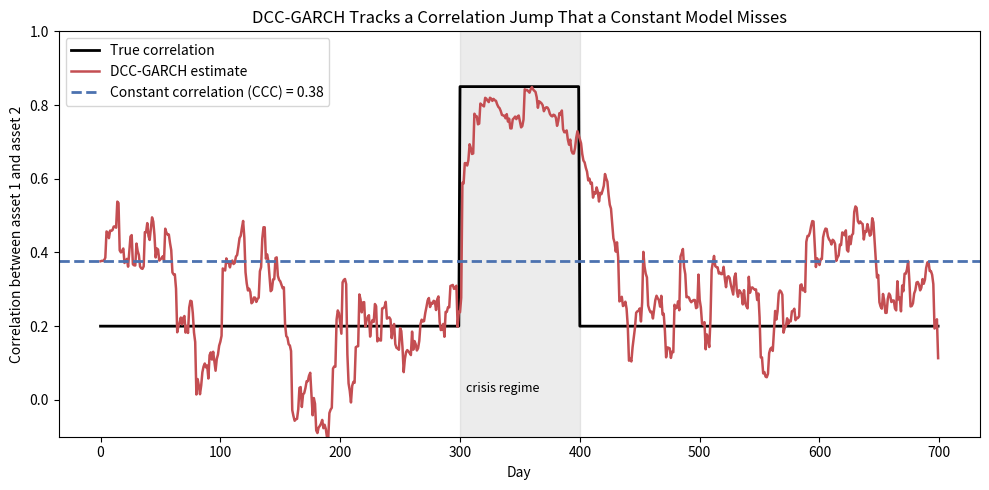

The script that saved this image:
"""DCC-GARCH (Engle, 2002): multi-asset volatility with time-varying correlation.

Two-step estimation:
  1. Fit a univariate GARCH(1,1) to each asset and standardize its returns.
  2. Fit the correlation dynamics (a, b) on the standardized residuals.
"""

import matplotlib.pyplot as plt
import numpy as np
from scipy.optimize import minimize
from scipy.signal import lfilter

Z_SCORES = {0.90: 1.2816, 0.95: 1.6449, 0.99: 2.3263}


def _garch_variance(r, omega, alpha, beta, s0):
    """GARCH(1,1) variance path; day 0 is s0, then s2[t] = omega + alpha*r[t-1]^2 + beta*s2[t-1]."""
    s2 = np.empty(len(r))
    s2[0] = s0
    if len(r) > 1:
        x = omega + alpha * r[:-1] ** 2
        s2[1:] = lfilter([1.0], [1.0, -beta], x, zi=[beta * s0])[0]
    return s2


def fit_garch11(r):
    """Maximum-likelihood GARCH(1,1) for one return series (zero-mean convention)."""
    r = np.asarray(r, dtype=float)
    scale = 100.0  # fit in percent units for better optimizer conditioning
    rp = r * scale
    s0 = rp.var()

    def nll(p):
        omega, alpha, beta = p
        if omega <= 0 or alpha < 0 or beta < 0 or alpha + beta >= 0.9999:
            return 1e10
        s2 = _garch_variance(rp, omega, alpha, beta, s0)
        return 0.5 * np.sum(np.log(2 * np.pi) + np.log(s2) + rp**2 / s2)

    res = minimize(nll, [0.05 * s0, 0.08, 0.90], method="L-BFGS-B", bounds=[(1e-8, None), (0, 1), (0, 1)])
    omega, alpha, beta = res.x
    return {"omega": omega / scale**2, "alpha": alpha, "beta": beta, "s0": s0 / scale**2}


def _dcc_q(z, a, b, q_bar):
    """Q_t = (1-a-b) Q_bar + a z_{t-1} z_{t-1}' + b Q_{t-1}, computed with a linear filter."""
    t_len = z.shape[0]
    zz = z[:, :, None] * z[:, None, :]
    q = np.empty_like(zz)
    q[0] = q_bar
    if t_len > 1:
        x = (1 - a - b) * q_bar + a * zz[:-1]
        q[1:] = lfilter([1.0], [1.0, -b], x, axis=0, zi=(b * q_bar)[None, :, :])[0]
    return q


def _to_corr(q):
    d = 1.0 / np.sqrt(np.einsum("tii->ti", q))
    return q * d[:, :, None] * d[:, None, :]


def _dcc_nll(params, z, q_bar):
    a, b = params
    if a < 0 or b < 0 or a + b >= 0.9999:
        return 1e10
    r = _to_corr(_dcc_q(z, a, b, q_bar))
    sign, logdet = np.linalg.slogdet(r)
    if np.any(sign <= 0):
        return 1e10
    sol = np.linalg.solve(r, z[:, :, None])[:, :, 0]
    quad = np.einsum("ti,ti->t", z, sol)
    return 0.5 * np.sum(logdet + quad - np.einsum("ti,ti->t", z, z))


def fit_dcc_garch(returns):
    """Fit per-asset GARCH(1,1) models, then the DCC parameters (a, b). returns: (T, n) array."""
    returns = np.asarray(returns, dtype=float)
    t_len, n = returns.shape
    garch = [fit_garch11(returns[:, i]) for i in range(n)]
    s2 = np.column_stack(
        [_garch_variance(returns[:, i], g["omega"], g["alpha"], g["beta"], g["s0"]) for i, g in enumerate(garch)]
    )
    z = returns / np.sqrt(s2)
    q_bar = z.T @ z / t_len
    res = minimize(_dcc_nll, [0.03, 0.94], args=(z, q_bar), method="L-BFGS-B", bounds=[(0, 1), (0, 1)])
    a, b = res.x
    return {"garch": garch, "a": a, "b": b, "q_bar": q_bar}


def dcc_filter(returns, model):
    """Conditional volatilities (T, n) and correlation matrices (T, n, n) for every day.

    Row t uses only information up to day t-1, so it is a genuine one-day-ahead forecast.
    """
    returns = np.asarray(returns, dtype=float)
    s2 = np.column_stack(
        [_garch_variance(returns[:, i], g["omega"], g["alpha"], g["beta"], g["s0"]) for i, g in enumerate(model["garch"])]
    )
    z = returns / np.sqrt(s2)
    q = _dcc_q(z, model["a"], model["b"], model["q_bar"])
    return np.sqrt(s2), _to_corr(q)


def forecast_next(returns, model):
    """One-day-ahead (volatilities, correlation matrix) for the day after the last observation."""
    returns = np.asarray(returns, dtype=float)
    s2 = np.column_stack(
        [_garch_variance(returns[:, i], g["omega"], g["alpha"], g["beta"], g["s0"]) for i, g in enumerate(model["garch"])]
    )
    z = returns / np.sqrt(s2)
    q = _dcc_q(z, model["a"], model["b"], model["q_bar"])
    next_s2 = np.array(
        [g["omega"] + g["alpha"] * returns[-1, i] ** 2 + g["beta"] * s2[-1, i] for i, g in enumerate(model["garch"])]
    )
    a, b = model["a"], model["b"]
    q_next = (1 - a - b) * model["q_bar"] + a * np.outer(z[-1], z[-1]) + b * q[-1]
    return np.sqrt(next_s2), _to_corr(q_next[None])[0]


def constant_correlation(model):
    """The CCC-GARCH correlation matrix: Q_bar rescaled to a correlation matrix."""
    return _to_corr(model["q_bar"][None])[0]


def portfolio_volatility(weights, sigma, corr):
    """sqrt(w' D R D w). Works for one day (n,), (n, n) or a path (T, n), (T, n, n)."""
    v = np.asarray(weights) * sigma
    if corr.ndim == 2 and v.ndim == 2:
        corr = np.broadcast_to(corr, (v.shape[0],) + corr.shape)
    return np.sqrt(np.einsum("...i,...ij,...j->...", v, corr, v))


def portfolio_var(weights, sigma, corr, confidence=0.95, portfolio_value=1.0):
    """Parametric portfolio VaR with zero mean (RiskMetrics convention)."""
    if confidence not in Z_SCORES:
        raise ValueError(f"confidence must be one of {list(Z_SCORES)}")
    return Z_SCORES[confidence] * portfolio_volatility(weights, sigma, corr) * portfolio_value


def simulate_regime_returns(seed=0):
    """3 assets: calm (rho=0.2, vol 1%) -> crisis (rho=0.85, vol 2.5%) -> calm again."""
    rng = np.random.default_rng(seed)
    n = 3
    regimes = [(300, 0.010, 0.20), (100, 0.025, 0.85), (300, 0.010, 0.20)]
    rets, true_rho = [], []
    for days, vol, rho in regimes:
        corr = np.full((n, n), rho)
        np.fill_diagonal(corr, 1.0)
        rets.append(rng.multivariate_normal(np.zeros(n), corr * vol**2, size=days))
        true_rho.append(np.full(days, rho))
    return np.vstack(rets), np.concatenate(true_rho)


def plot_synthetic_recovery(est_rho, true_rho, const_rho, out_path="dcc_synthetic_recovery.png"):
    fig, ax = plt.subplots(figsize=(10, 5))
    ax.plot(true_rho, color="black", linewidth=2, label="True correlation")
    ax.plot(est_rho, color="#C44E52", linewidth=1.8, label="DCC-GARCH estimate")
    ax.axhline(const_rho, color="#4C72B0", linestyle="--", linewidth=2, label=f"Constant correlation (CCC) = {const_rho:.2f}")
    ax.axvspan(300, 400, color="gray", alpha=0.15)
    ax.text(305, 0.02, "crisis regime", fontsize=9)
    ax.set_ylim(-0.1, 1)
    ax.set_xlabel("Day")
    ax.set_ylabel("Correlation between asset 1 and asset 2")
    ax.set_title("DCC-GARCH Tracks a Correlation Jump That a Constant Model Misses")
    ax.legend(loc="upper left")
    fig.tight_layout()
    fig.savefig(out_path, dpi=150)
    print(f"Saved chart to '{out_path}'")


if __name__ == "__main__":
    returns, true_rho = simulate_regime_returns()
    model = fit_dcc_garch(returns)
    sigma, corr_path = dcc_filter(returns, model)
    est_rho = corr_path[:, 0, 1]
    const_rho = constant_correlation(model)[0, 1]

    print(f"DCC parameters: a={model['a']:.4f}, b={model['b']:.4f}, a+b={model['a'] + model['b']:.4f}")
    for i, g in enumerate(model["garch"]):
        print(f"Asset {i + 1} GARCH(1,1): alpha={g['alpha']:.4f}, beta={g['beta']:.4f}")
    print()
    print(f"{'Period':<22} {'True rho':>9} {'DCC estimate':>13} {'Constant (CCC)':>15}")
    for name, sl in [("Calm (days 100-300)", slice(100, 300)), ("Crisis (days 320-400)", slice(320, 400)), ("Calm again (days 500-700)", slice(500, 700))]:
        print(f"{name:<22} {true_rho[sl].mean():>9.2f} {est_rho[sl].mean():>13.2f} {const_rho:>15.2f}")

    weights = np.ones(3) / 3
    tomorrow_sigma, tomorrow_corr = forecast_next(returns, model)
    print(f"\nTomorrow's equal-weight portfolio 95% VaR (per 1.0 of value): "
          f"{portfolio_var(weights, tomorrow_sigma, tomorrow_corr, 0.95):.4%}")

    plot_synthetic_recovery(est_rho, true_rho, const_rho)
